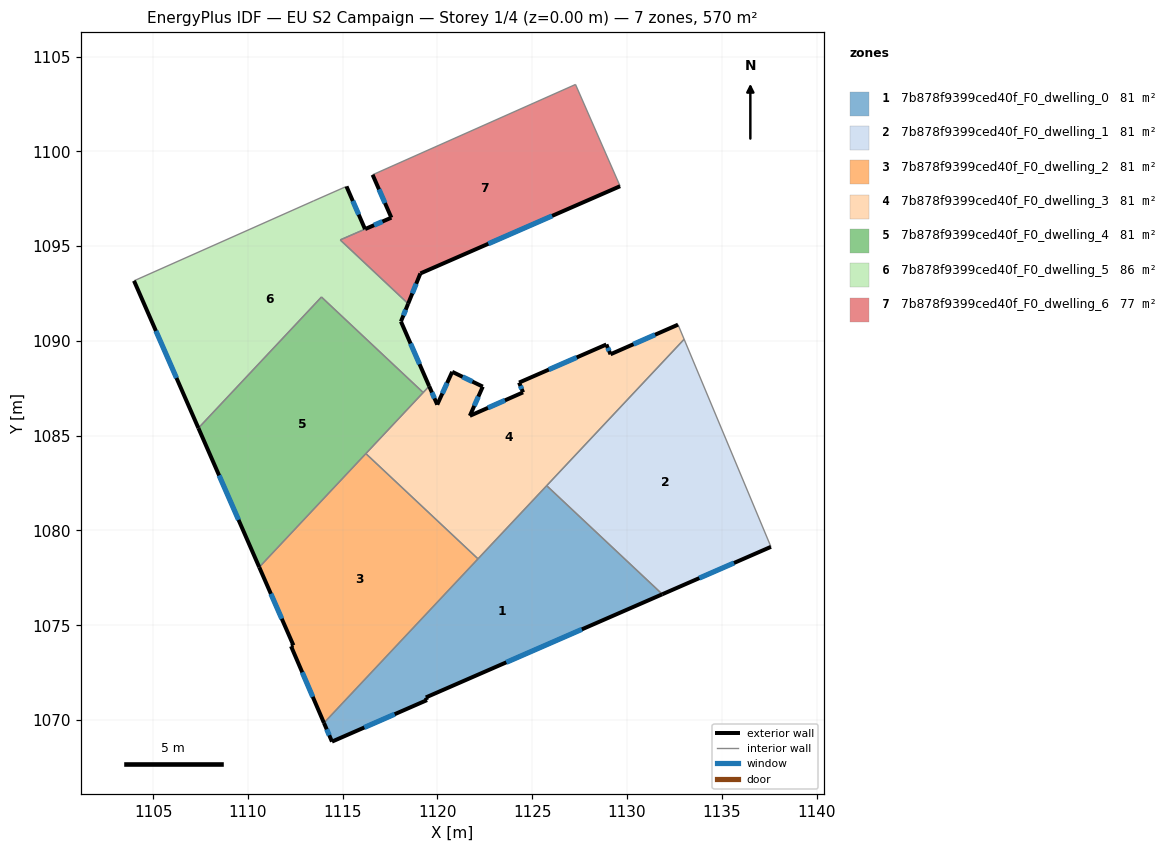
=== STOREY PLAN SPEC (per zone: floor XY polygon, exterior-wall plan segments, windows/doors) ===
zone 1: 7b878f9399ced40f_F0_dwelling_0  (81.5 m²)
  floor: (1131.86, 1076.64) (1119.39, 1071.19) (1119.45, 1071.05) (1114.43, 1068.86) (1114.01, 1069.85) (1125.76, 1082.37)
  exterior wall: (1114.43, 1068.86) – (1119.45, 1071.05)  [5.5 m]
    window: (1116.14, 1069.61) – (1117.74, 1070.31)  [1.7 m²]
  exterior wall: (1114.01, 1069.85) – (1114.43, 1068.86)  [1.1 m]
    window: (1114.15, 1069.51) – (1114.29, 1069.20)  [0.3 m²]
  exterior wall: (1119.39, 1071.19) – (1131.86, 1076.64)  [13.6 m]
    window: (1123.63, 1073.04) – (1127.62, 1074.78)  [4.2 m²]
  exterior wall: (1119.45, 1071.05) – (1119.39, 1071.19)  [0.2 m]
  interior walls: 3
zone 2: 7b878f9399ced40f_F0_dwelling_1  (81.5 m²)
  floor: (1133.01, 1090.09) (1137.59, 1079.14) (1131.86, 1076.64) (1125.76, 1082.37)
  exterior wall: (1131.86, 1076.64) – (1137.59, 1079.14)  [6.3 m]
    window: (1133.81, 1077.49) – (1135.65, 1078.29)  [1.9 m²]
  interior walls: 3
zone 3: 7b878f9399ced40f_F0_dwelling_2  (81.4 m²)
  floor: (1122.14, 1078.50) (1114.01, 1069.85) (1112.27, 1073.89) (1112.40, 1073.94) (1110.59, 1078.06) (1116.22, 1084.06)
  exterior wall: (1112.40, 1073.94) – (1112.27, 1073.89)  [0.1 m]
  exterior wall: (1110.59, 1078.06) – (1112.40, 1073.94)  [4.5 m]
    window: (1111.21, 1076.66) – (1111.78, 1075.34)  [1.4 m²]
  exterior wall: (1112.27, 1073.89) – (1114.01, 1069.85)  [4.4 m]
    window: (1112.86, 1072.52) – (1113.42, 1071.22)  [1.3 m²]
  interior walls: 3
zone 4: 7b878f9399ced40f_F0_dwelling_3  (81.4 m²)
  floor: (1132.69, 1090.86) (1133.01, 1090.09) (1122.14, 1078.50) (1116.22, 1084.06) (1119.56, 1087.62) (1119.99, 1086.64) (1120.78, 1088.37) (1122.39, 1087.59) (1121.71, 1086.05) (1124.52, 1087.29) (1124.31, 1087.80) (1128.91, 1089.81) (1129.13, 1089.30)
  exterior wall: (1119.99, 1086.64) – (1119.56, 1087.62)  [1.1 m]
    window: (1119.84, 1086.97) – (1119.71, 1087.28)  [0.3 m²]
  exterior wall: (1120.78, 1088.37) – (1119.99, 1086.64)  [1.9 m]
    window: (1120.51, 1087.78) – (1120.26, 1087.23)  [0.6 m²]
  exterior wall: (1122.39, 1087.59) – (1120.78, 1088.37)  [1.8 m]
    window: (1121.84, 1087.86) – (1121.33, 1088.11)  [0.5 m²]
  exterior wall: (1121.71, 1086.05) – (1122.39, 1087.59)  [1.7 m]
    window: (1121.94, 1086.57) – (1122.16, 1087.07)  [0.5 m²]
  exterior wall: (1124.52, 1087.29) – (1121.71, 1086.05)  [3.1 m]
    window: (1123.56, 1086.87) – (1122.66, 1086.47)  [0.9 m²]
  exterior wall: (1124.31, 1087.80) – (1124.52, 1087.29)  [0.6 m]
    window: (1124.38, 1087.63) – (1124.44, 1087.46)  [0.2 m²]
  exterior wall: (1128.91, 1089.81) – (1124.31, 1087.80)  [5.0 m]
    window: (1127.34, 1089.13) – (1125.87, 1088.49)  [1.5 m²]
  exterior wall: (1129.13, 1089.30) – (1128.91, 1089.81)  [0.6 m]
    window: (1129.06, 1089.47) – (1128.99, 1089.64)  [0.2 m²]
  exterior wall: (1132.69, 1090.86) – (1129.13, 1089.30)  [3.9 m]
    window: (1131.48, 1090.33) – (1130.34, 1089.83)  [1.2 m²]
  interior walls: 6
zone 5: 7b878f9399ced40f_F0_dwelling_4  (81.5 m²)
  floor: (1119.25, 1087.28) (1110.59, 1078.06) (1107.39, 1085.40) (1113.88, 1092.32)
  exterior wall: (1107.39, 1085.40) – (1110.59, 1078.06)  [8.0 m]
    window: (1108.48, 1082.91) – (1109.50, 1080.56)  [2.5 m²]
  interior walls: 4
zone 6: 7b878f9399ced40f_F0_dwelling_5  (86.3 m²)
  floor: (1116.18, 1095.90) (1114.87, 1095.33) (1118.45, 1091.97) (1118.07, 1091.03) (1119.56, 1087.62) (1119.25, 1087.28) (1113.88, 1092.32) (1107.39, 1085.40) (1103.99, 1093.17) (1113.45, 1097.38) (1115.20, 1098.16)
  exterior wall: (1103.99, 1093.17) – (1107.39, 1085.40)  [8.5 m]
    window: (1105.14, 1090.53) – (1106.23, 1088.05)  [2.6 m²]
  exterior wall: (1116.18, 1095.90) – (1115.20, 1098.16)  [2.5 m]
    window: (1115.84, 1096.67) – (1115.53, 1097.39)  [0.8 m²]
  exterior wall: (1118.07, 1091.03) – (1118.45, 1091.97)  [1.0 m]
    window: (1118.20, 1091.35) – (1118.32, 1091.65)  [0.3 m²]
  exterior wall: (1119.56, 1087.62) – (1118.07, 1091.03)  [3.7 m]
    window: (1119.05, 1088.78) – (1118.58, 1089.87)  [1.1 m²]
  interior walls: 7
zone 7: 7b878f9399ced40f_F0_dwelling_6  (76.7 m²)
  floor: (1127.28, 1103.53) (1129.64, 1098.17) (1119.10, 1093.56) (1118.45, 1091.97) (1114.87, 1095.33) (1117.57, 1096.51) (1116.58, 1098.77)
  exterior wall: (1117.57, 1096.51) – (1116.18, 1095.90)  [1.5 m]
    window: (1117.10, 1096.30) – (1116.65, 1096.11)  [0.5 m²]
  exterior wall: (1116.58, 1098.77) – (1117.57, 1096.51)  [2.5 m]
    window: (1116.91, 1098.00) – (1117.23, 1097.28)  [0.8 m²]
  exterior wall: (1119.10, 1093.56) – (1129.64, 1098.17)  [11.5 m]
    window: (1122.68, 1095.13) – (1126.05, 1096.60)  [3.5 m²]
  exterior wall: (1118.45, 1091.97) – (1119.10, 1093.56)  [1.7 m]
    window: (1118.67, 1092.51) – (1118.88, 1093.02)  [0.5 m²]
  interior walls: 4

=== DERIVED (storey summary) ===
Building: EU S2 Campaign
Storey: 1 of 4  (floor level z = 0.00 m)
Storey gross floor area: 570.2 m²
Zones on this storey: 7
  - 7b878f9399ced40f_F0_dwelling_0: floor 81.5 m²; exterior wall 20.3 m (60.9 m²); 3 window(s) 6.2 m²; WWR 10.1%
  - 7b878f9399ced40f_F0_dwelling_1: floor 81.5 m²; exterior wall 6.3 m (18.8 m²); 1 window(s) 1.9 m²; WWR 10.2%
  - 7b878f9399ced40f_F0_dwelling_2: floor 81.4 m²; exterior wall 9.0 m (27.1 m²); 2 window(s) 2.7 m²; WWR 10.1%
  - 7b878f9399ced40f_F0_dwelling_3: floor 81.4 m²; exterior wall 19.5 m (58.6 m²); 9 window(s) 6.0 m²; WWR 10.2%
  - 7b878f9399ced40f_F0_dwelling_4: floor 81.5 m²; exterior wall 8.0 m (24.0 m²); 1 window(s) 2.5 m²; WWR 10.2%
  - 7b878f9399ced40f_F0_dwelling_5: floor 86.3 m²; exterior wall 15.7 m (47.0 m²); 4 window(s) 4.8 m²; WWR 10.2%
  - 7b878f9399ced40f_F0_dwelling_6: floor 76.7 m²; exterior wall 17.2 m (51.6 m²); 4 window(s) 5.3 m²; WWR 10.2%
Zone adjacency (shared interzone walls):
  - 7b878f9399ced40f_F0_dwelling_0 ↔ 7b878f9399ced40f_F0_dwelling_1
  - 7b878f9399ced40f_F0_dwelling_0 ↔ 7b878f9399ced40f_F0_dwelling_2
  - 7b878f9399ced40f_F0_dwelling_0 ↔ 7b878f9399ced40f_F0_dwelling_3
  - 7b878f9399ced40f_F0_dwelling_1 ↔ 7b878f9399ced40f_F0_dwelling_3
  - 7b878f9399ced40f_F0_dwelling_2 ↔ 7b878f9399ced40f_F0_dwelling_3
  - 7b878f9399ced40f_F0_dwelling_2 ↔ 7b878f9399ced40f_F0_dwelling_4
  - 7b878f9399ced40f_F0_dwelling_3 ↔ 7b878f9399ced40f_F0_dwelling_4
  - 7b878f9399ced40f_F0_dwelling_3 ↔ 7b878f9399ced40f_F0_dwelling_5
  - 7b878f9399ced40f_F0_dwelling_4 ↔ 7b878f9399ced40f_F0_dwelling_5
  - 7b878f9399ced40f_F0_dwelling_5 ↔ 7b878f9399ced40f_F0_dwelling_6